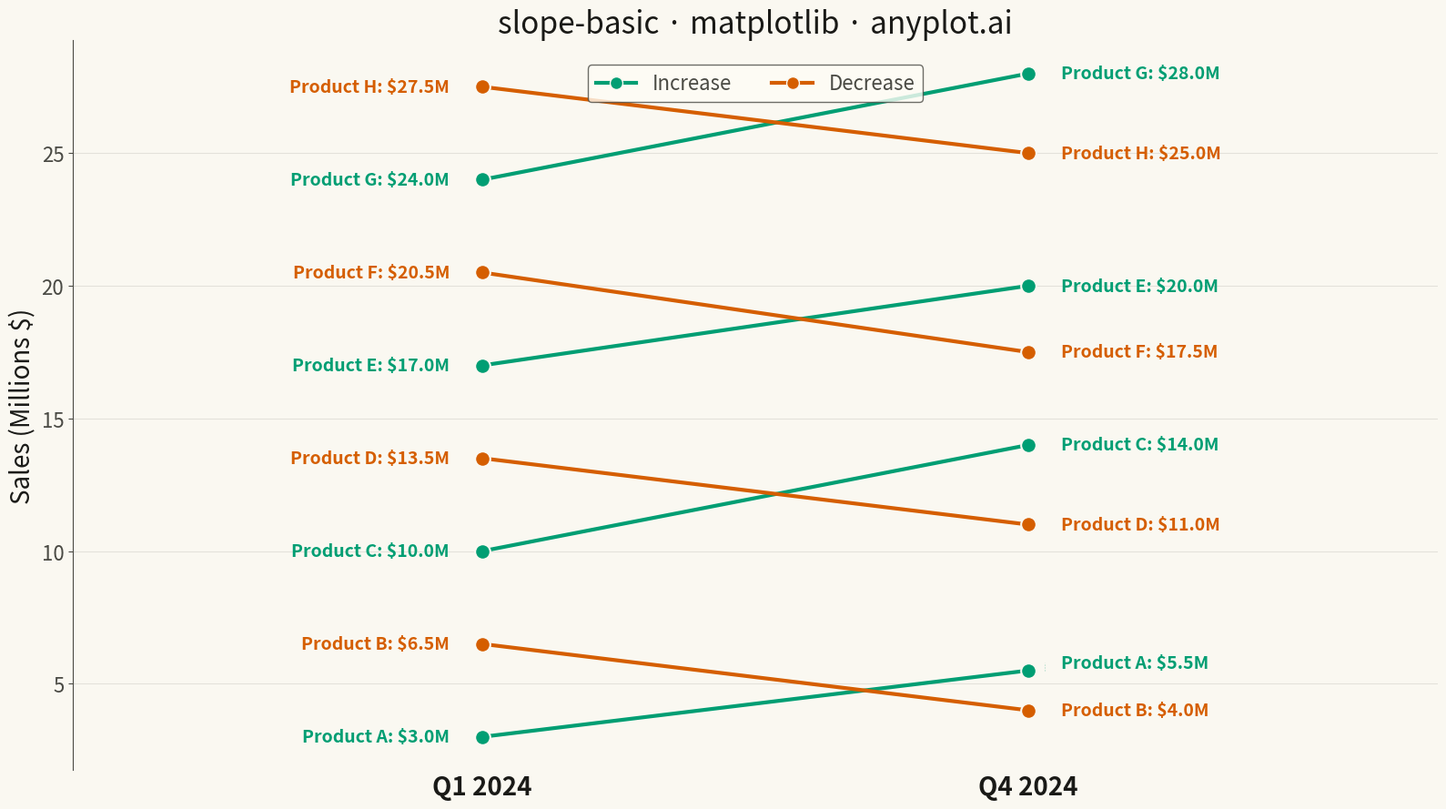

Source code (Python):
""" anyplot.ai
slope-basic: Basic Slope Chart (Slopegraph)
Library: matplotlib 3.10.9 | Python 3.13.13
Quality: 88/100 | Updated: 2026-04-30
"""

import os

import matplotlib.pyplot as plt
from matplotlib.lines import Line2D


# Theme
THEME = os.getenv("ANYPLOT_THEME", "light")
PAGE_BG = "#FAF8F1" if THEME == "light" else "#1A1A17"
ELEVATED_BG = "#FFFDF6" if THEME == "light" else "#242420"
INK = "#1A1A17" if THEME == "light" else "#F0EFE8"
INK_SOFT = "#4A4A44" if THEME == "light" else "#B8B7B0"

COLOR_INC = "#009E73"  # Okabe-Ito pos 1 — increase (brand green)
COLOR_DEC = "#D55E00"  # Okabe-Ito pos 2 — decrease (vermillion)

# Data
products = ["Product A", "Product B", "Product C", "Product D", "Product E", "Product F", "Product G", "Product H"]
q1_sales = [3.0, 6.5, 10.0, 13.5, 17.0, 20.5, 24.0, 27.5]
q4_sales = [5.5, 4.0, 14.0, 11.0, 20.0, 17.5, 28.0, 25.0]
changes = [q4 - q1 for q1, q4 in zip(q1_sales, q4_sales, strict=True)]

# Label collision avoidance: sort by value and nudge positions if too close
min_gap = 1.8

q1_indexed = sorted(enumerate(q1_sales), key=lambda x: x[1])
q1_label_pos = [0.0] * len(q1_sales)
for i, (orig_idx, val) in enumerate(q1_indexed):
    if i == 0:
        q1_label_pos[orig_idx] = val
    else:
        prev_idx = q1_indexed[i - 1][0]
        if val - q1_label_pos[prev_idx] < min_gap:
            q1_label_pos[orig_idx] = q1_label_pos[prev_idx] + min_gap
        else:
            q1_label_pos[orig_idx] = val

q4_indexed = sorted(enumerate(q4_sales), key=lambda x: x[1])
q4_label_pos = [0.0] * len(q4_sales)
for i, (orig_idx, val) in enumerate(q4_indexed):
    if i == 0:
        q4_label_pos[orig_idx] = val
    else:
        prev_idx = q4_indexed[i - 1][0]
        if val - q4_label_pos[prev_idx] < min_gap:
            q4_label_pos[orig_idx] = q4_label_pos[prev_idx] + min_gap
        else:
            q4_label_pos[orig_idx] = val

# Plot
fig, ax = plt.subplots(figsize=(16, 9), facecolor=PAGE_BG)
ax.set_facecolor(PAGE_BG)

x_positions = [0, 1]
for i, (product, q1, q4, change) in enumerate(zip(products, q1_sales, q4_sales, changes, strict=True)):
    color = COLOR_INC if change >= 0 else COLOR_DEC
    ax.plot(
        x_positions,
        [q1, q4],
        marker="o",
        markersize=12,
        linewidth=3,
        color=color,
        markeredgecolor=PAGE_BG,
        markeredgewidth=1.5,
    )

    # Left label: product name + Q1 value; dotted connector if label was nudged
    lpos = q1_label_pos[i]
    if abs(lpos - q1) > 0.05:
        ax.plot([-0.03, -0.03], [q1, lpos], color=color, linewidth=0.8, alpha=0.35, linestyle=":")
    ax.text(-0.06, lpos, f"{product}: ${q1:.1f}M", ha="right", va="center", fontsize=14, color=color, fontweight="bold")

    # Right label: product name + Q4 value; dotted connector if label was nudged
    rpos = q4_label_pos[i]
    if abs(rpos - q4) > 0.05:
        ax.plot([1.03, 1.03], [q4, rpos], color=color, linewidth=0.8, alpha=0.35, linestyle=":")
    ax.text(1.06, rpos, f"{product}: ${q4:.1f}M", ha="left", va="center", fontsize=14, color=color, fontweight="bold")

# Style
ax.set_xlim(-0.75, 1.75)
ax.set_xticks(x_positions)
ax.set_xticklabels(["Q1 2024", "Q4 2024"], fontsize=20, fontweight="bold", color=INK)
ax.set_ylabel("Sales (Millions $)", fontsize=20, color=INK)
ax.set_title("slope-basic · matplotlib · anyplot.ai", fontsize=24, fontweight="medium", color=INK)

ax.tick_params(axis="x", length=0)
ax.tick_params(axis="y", labelsize=16, labelcolor=INK_SOFT, colors=INK_SOFT)

ax.spines["top"].set_visible(False)
ax.spines["right"].set_visible(False)
ax.spines["bottom"].set_visible(False)
ax.spines["left"].set_color(INK_SOFT)

ax.grid(True, axis="y", alpha=0.10, linewidth=0.8, color=INK)

# Legend centered below title
legend_elements = [
    Line2D(
        [0], [0], color=COLOR_INC, linewidth=3, marker="o", markersize=10, markeredgecolor=PAGE_BG, label="Increase"
    ),
    Line2D(
        [0], [0], color=COLOR_DEC, linewidth=3, marker="o", markersize=10, markeredgecolor=PAGE_BG, label="Decrease"
    ),
]
leg = ax.legend(
    handles=legend_elements, loc="upper center", bbox_to_anchor=(0.5, 0.98), fontsize=16, frameon=True, ncol=2
)
leg.get_frame().set_facecolor(ELEVATED_BG)
leg.get_frame().set_edgecolor(INK_SOFT)
plt.setp(leg.get_texts(), color=INK_SOFT)

plt.tight_layout()
plt.savefig(f"plot-{THEME}.png", dpi=300, bbox_inches="tight", facecolor=PAGE_BG)
